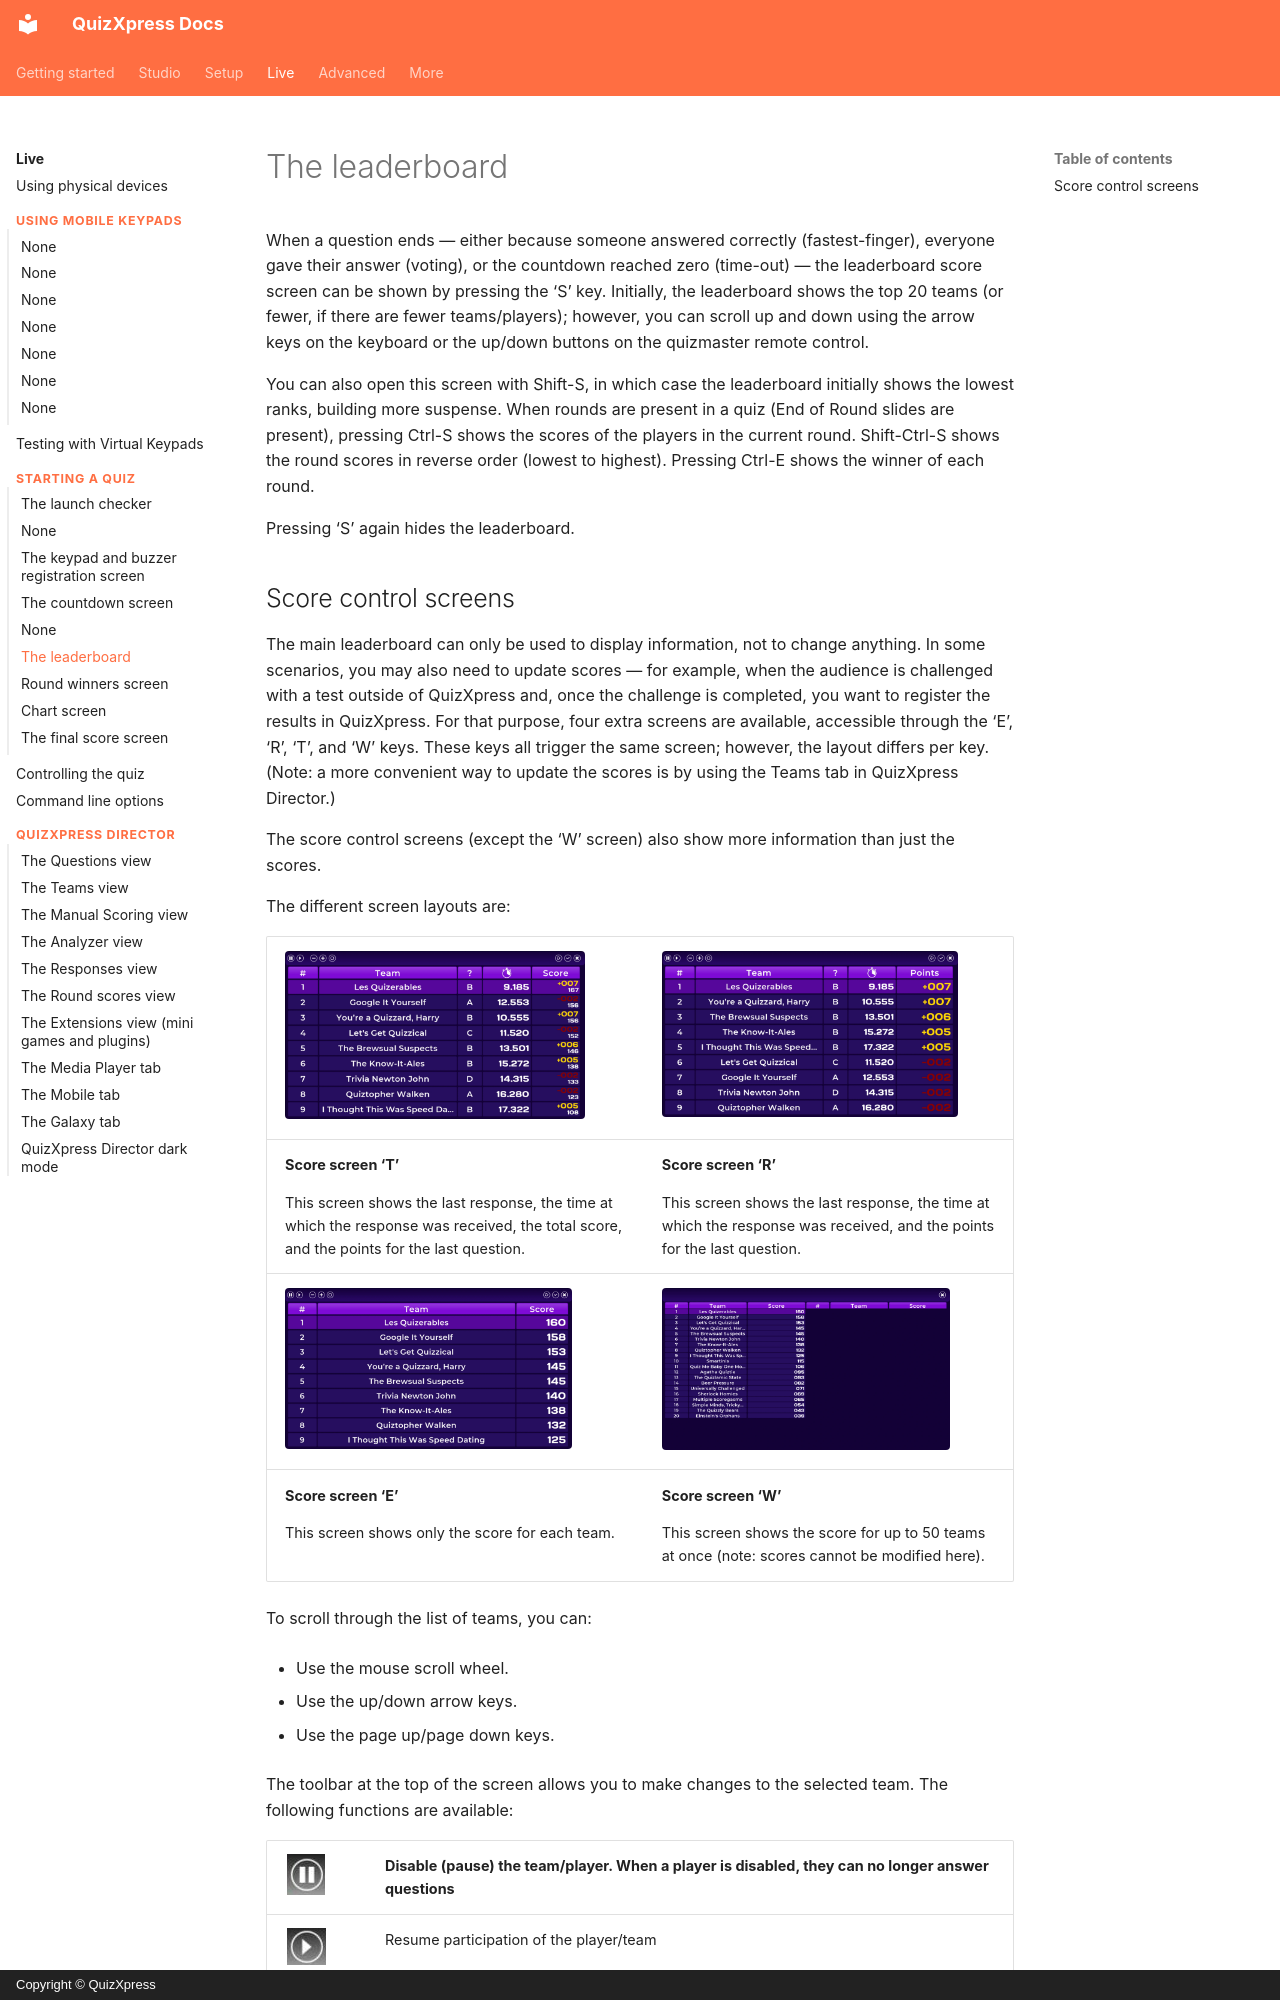

repository: gameshowcrew/quizxpress-docs · page: live/starting-a-quiz/the-leaderboard/index.html · generator: mkdocs · copyright: Copyright © QuizXpress

# The leaderboard

When a question ends — either because someone answered correctly (fastest-finger), everyone gave their answer (voting), or the countdown reached zero (time-out) — the leaderboard score screen can be shown by pressing the ‘S’ key. Initially, the leaderboard shows the top 20 teams (or fewer, if there are fewer teams/players); however, you can scroll up and down using the arrow keys on the keyboard or the up/down buttons on the quizmaster remote control.

You can also open this screen with Shift-S, in which case the leaderboard initially shows the lowest ranks, building more suspense. When rounds are present in a quiz (End of Round slides are present), pressing Ctrl-S shows the scores of the players in the current round. Shift-Ctrl-S shows the round scores in reverse order (lowest to highest). Pressing Ctrl-E shows the winner of each round.

Pressing ‘S’ again hides the leaderboard.
